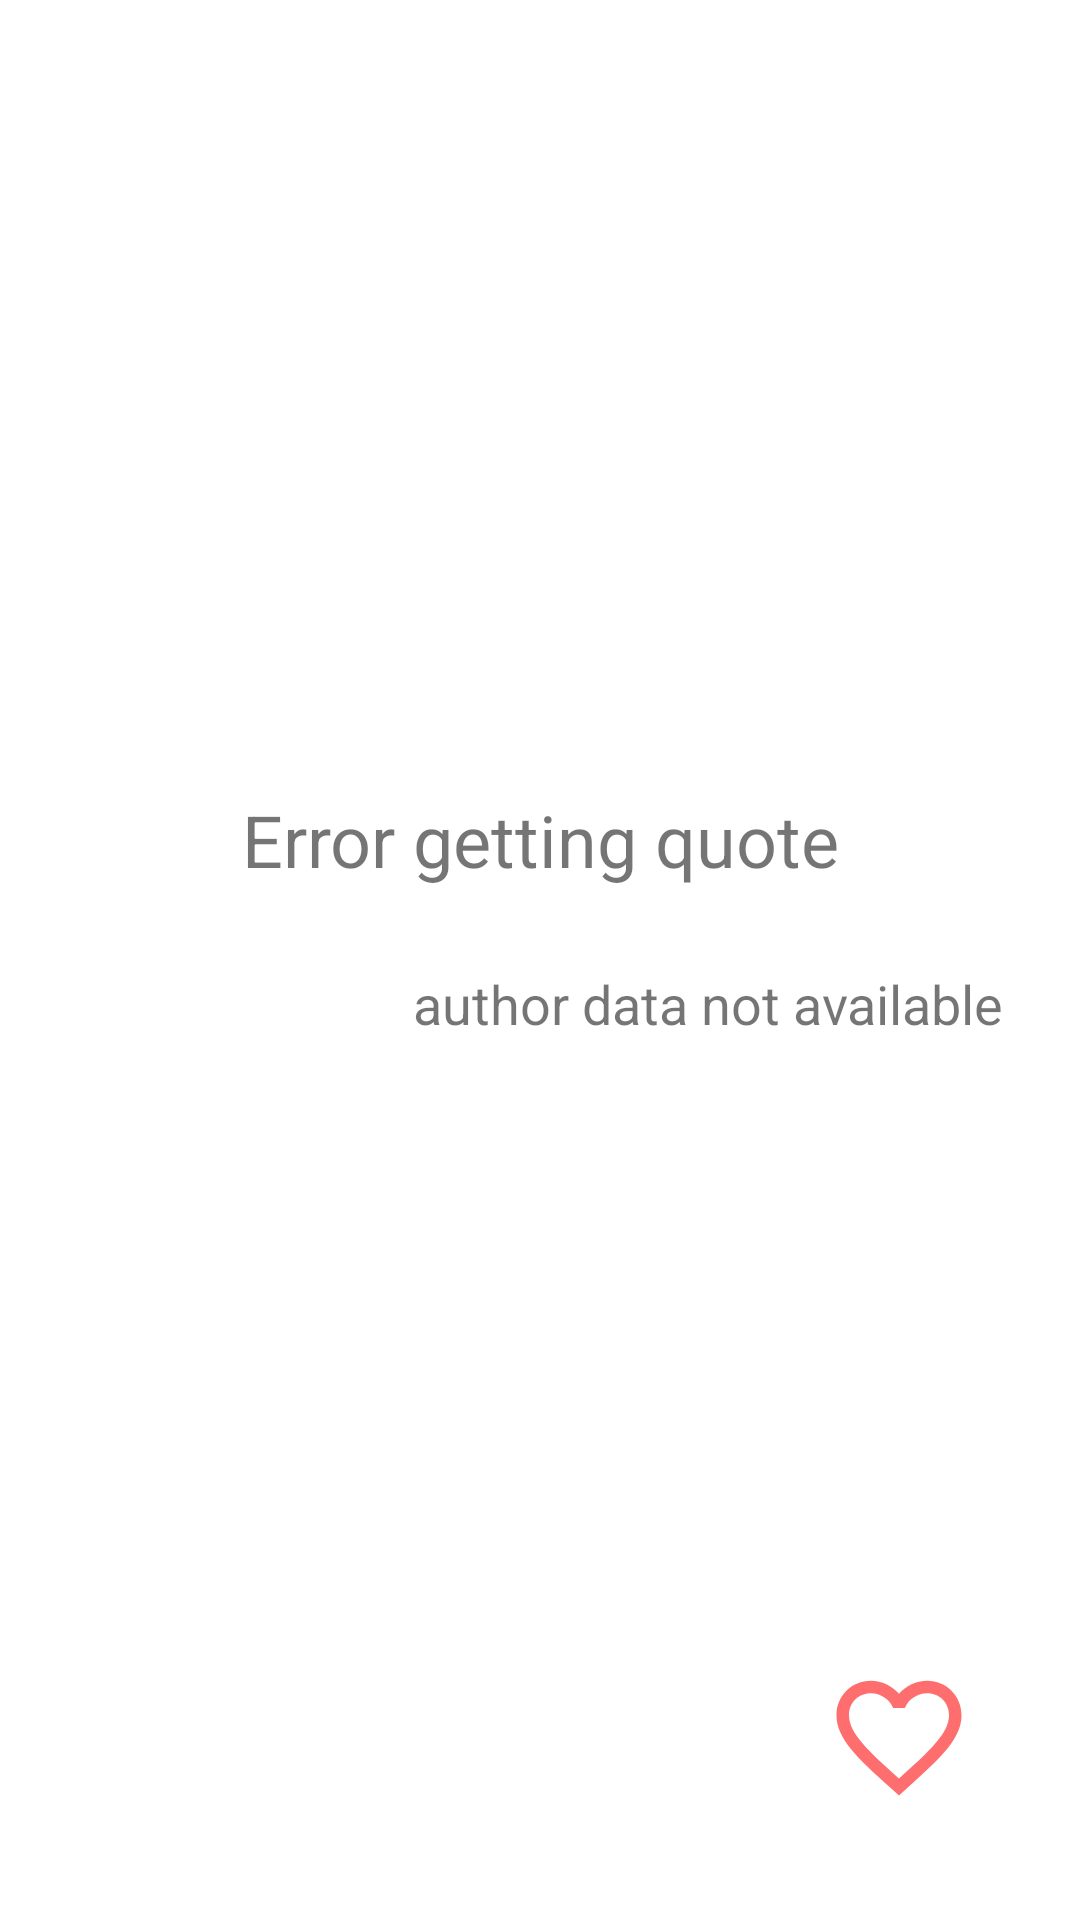

Android layout source for this screen:
<!-- AndroidManifest.xml: application theme Theme.QuoteQuest -->
<!-- res/layout/activity_main.xml -->
<?xml version="1.0" encoding="utf-8"?>
<androidx.constraintlayout.widget.ConstraintLayout xmlns:android="http://schemas.android.com/apk/res/android"
    xmlns:app="http://schemas.android.com/apk/res-auto"
    xmlns:tools="http://schemas.android.com/tools"
    android:layout_width="match_parent"
    android:layout_height="match_parent"
    tools:context=".MainActivity">

    <ImageButton
        android:id="@+id/favButtonBorder"
        android:layout_width="50dp"
        android:layout_height="50dp"
        android:background="#00FFFFFF"
        android:src="@drawable/baseline_favorite_border_50"
        app:layout_constraintBottom_toBottomOf="parent"
        app:layout_constraintEnd_toEndOf="parent"
        app:layout_constraintHorizontal_bias="0.886"
        app:layout_constraintStart_toStartOf="parent"
        app:layout_constraintTop_toTopOf="parent"
        app:layout_constraintVertical_bias="0.939" />

    <ImageButton
        android:id="@+id/favButtonFull"
        android:layout_width="50dp"
        android:layout_height="50dp"
        android:background="#00FFFFFF"
        android:src="@drawable/baseline_favorite_full_50"
        android:visibility="gone"
        app:layout_constraintBottom_toBottomOf="parent"
        app:layout_constraintEnd_toEndOf="parent"
        app:layout_constraintHorizontal_bias="0.886"
        app:layout_constraintStart_toStartOf="parent"
        app:layout_constraintTop_toTopOf="parent"
        app:layout_constraintVertical_bias="0.939" />

    <TextView
        android:id="@+id/quoteView"
        android:layout_width="330dp"
        android:layout_height="wrap_content"
        android:gravity="center"
        android:text="@string/error_getting_quote"
        android:textAlignment="center"
        android:textSize="24sp"
        app:layout_constraintBottom_toBottomOf="parent"
        app:layout_constraintEnd_toEndOf="parent"
        app:layout_constraintHorizontal_bias="0.495"
        app:layout_constraintStart_toStartOf="parent"
        app:layout_constraintTop_toTopOf="parent"
        app:layout_constraintVertical_bias="0.434" />

    <TextView
        android:id="@+id/quoteAuthorView"
        android:layout_width="wrap_content"
        android:layout_height="29dp"
        android:gravity="center"
        android:text="@string/author_data_not_available"
        android:textAlignment="center"
        android:textSize="18sp"
        app:layout_constraintBottom_toBottomOf="parent"
        app:layout_constraintEnd_toEndOf="parent"
        app:layout_constraintHorizontal_bias="0.844"
        app:layout_constraintStart_toStartOf="parent"
        app:layout_constraintTop_toBottomOf="@+id/quoteView"
        app:layout_constraintVertical_bias="0.076" />

</androidx.constraintlayout.widget.ConstraintLayout>
<!-- resources referenced by this layout -->
<resources>
  <!-- drawable baseline_favorite_border_50 (drawable) -->
  <vector android:alpha="0.57" android:height="50dp"
      android:tint="#FF0000" android:viewportHeight="24"
      android:viewportWidth="24" android:width="50dp" xmlns:android="http://schemas.android.com/apk/res/android">
      <path android:fillColor="@android:color/white" android:pathData="M16.5,3c-1.74,0 -3.41,0.81 -4.5,2.09C10.91,3.81 9.24,3 7.5,3 4.42,3 2,5.42 2,8.5c0,3.78 3.4,6.86 8.55,11.54L12,21.35l1.45,-1.32C18.6,15.36 22,12.28 22,8.5 22,5.42 19.58,3 16.5,3zM12.1,18.55l-0.1,0.1 -0.1,-0.1C7.14,14.24 4,11.39 4,8.5 4,6.5 5.5,5 7.5,5c1.54,0 3.04,0.99 3.57,2.36h1.87C13.46,5.99 14.96,5 16.5,5c2,0 3.5,1.5 3.5,3.5 0,2.89 -3.14,5.74 -7.9,10.05z"/>
  </vector>
  <!-- drawable baseline_favorite_full_50 (drawable) -->
  <vector android:alpha="0.72" android:height="50dp"
      android:tint="#FF0000" android:viewportHeight="24"
      android:viewportWidth="24" android:width="50dp" xmlns:android="http://schemas.android.com/apk/res/android">
      <path android:fillColor="@android:color/white" android:pathData="M12,21.35l-1.45,-1.32C5.4,15.36 2,12.28 2,8.5 2,5.42 4.42,3 7.5,3c1.74,0 3.41,0.81 4.5,2.09C13.09,3.81 14.76,3 16.5,3 19.58,3 22,5.42 22,8.5c0,3.78 -3.4,6.86 -8.55,11.54L12,21.35z"/>
  </vector>
  <string name="author_data_not_available">author data not available</string>
  <string name="error_getting_quote">Error getting quote</string>
  <style name="Theme.QuoteQuest" parent="Theme.MaterialComponents.DayNight.DarkActionBar">
          
          <item name="colorPrimary">@color/purple_500</item>
          <item name="colorPrimaryVariant">@color/purple_700</item>
          <item name="colorOnPrimary">@color/white</item>
          
          <item name="colorSecondary">@color/teal_200</item>
          <item name="colorSecondaryVariant">@color/teal_700</item>
          <item name="colorOnSecondary">@color/black</item>
          
          <item name="android:statusBarColor">?attr/colorPrimaryVariant</item>
          
      </style>
  <!-- not gathered from this repository: default colours our renderer supplied (Android Studio template values) -->
  <color name="purple_500">#FF6200EE</color>
  <color name="purple_700">#FF3700B3</color>
  <color name="teal_200">#FF03DAC5</color>
  <color name="teal_700">#FF018786</color>
  <color name="black">#FF000000</color>
  <color name="white">#FFFFFFFF</color>
</resources>
